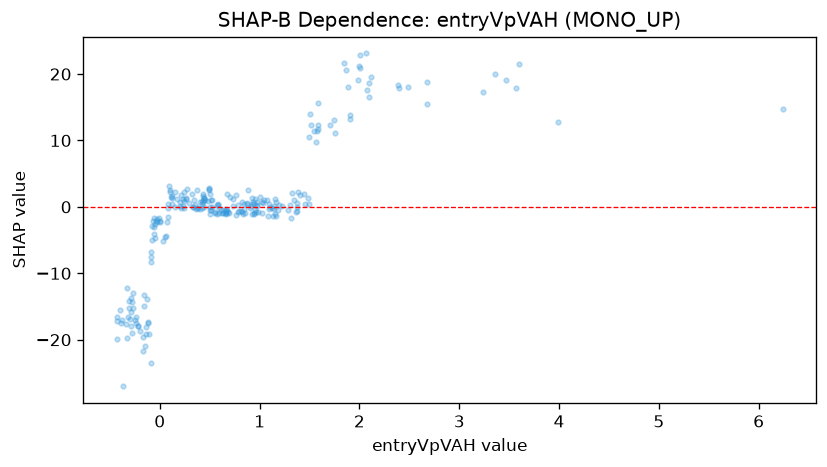

The table this chart was drawn from, first rows:
feature_value, shap_value
1.37, -0.6911
2.009, 22.9
2.006, 20.84
3.994, 12.77
0.2059, 0.1175
-0.3146, -16.52
-0.1585, -13.25
2.113, 19.49
1.441, 2.011
0.1205, 1.656
0.5013, -0.07933
1.888, 18.1
0.5522, -0.9583
0.3414, 0.9843
0.3726, -0.2006
1.225, 0.1852
0.8243, -0.7806
-0.4254, -16.6
0.4203, 0.8937
0.8762, 0.6575
-0.1659, -19.66
1.095, -0.2725
0.1991, 0.8004
0.8512, -0.9074
0.4231, 0.3714
0.6213, -0.9793
0.691, -0.9383
0.2936, 0.5957
1.377, 0.00106
0.3296, -0.06604
0.5772, -1.064
0.9012, -0.1943
0.6368, -0.8466
-0.1242, -13.84
0.1057, 2.552
1.491, 0.4449
0.577, 0.2376
-0.1196, -17.42
-0.05091, -2.516
1.378, 0.6564
0.6684, -0.9246
0.6624, -0.9977
0.8458, -0.284
0.7846, -0.7855
0.9491, -1.139
-0.3113, -15.19
-0.267, -12.97
0.8314, -1.022
-0.0316, -2.271
0.0, -2.086
0.3534, 0.2537
-0.3119, -14.11
-0.02731, -1.75
0.442, 1.004
0.4471, 0.05697
-0.3292, -12.26
0.583, 0.241
1.14, -0.3222
0.9608, -0.6991
-0.3981, -15.48
... 189 more rows
